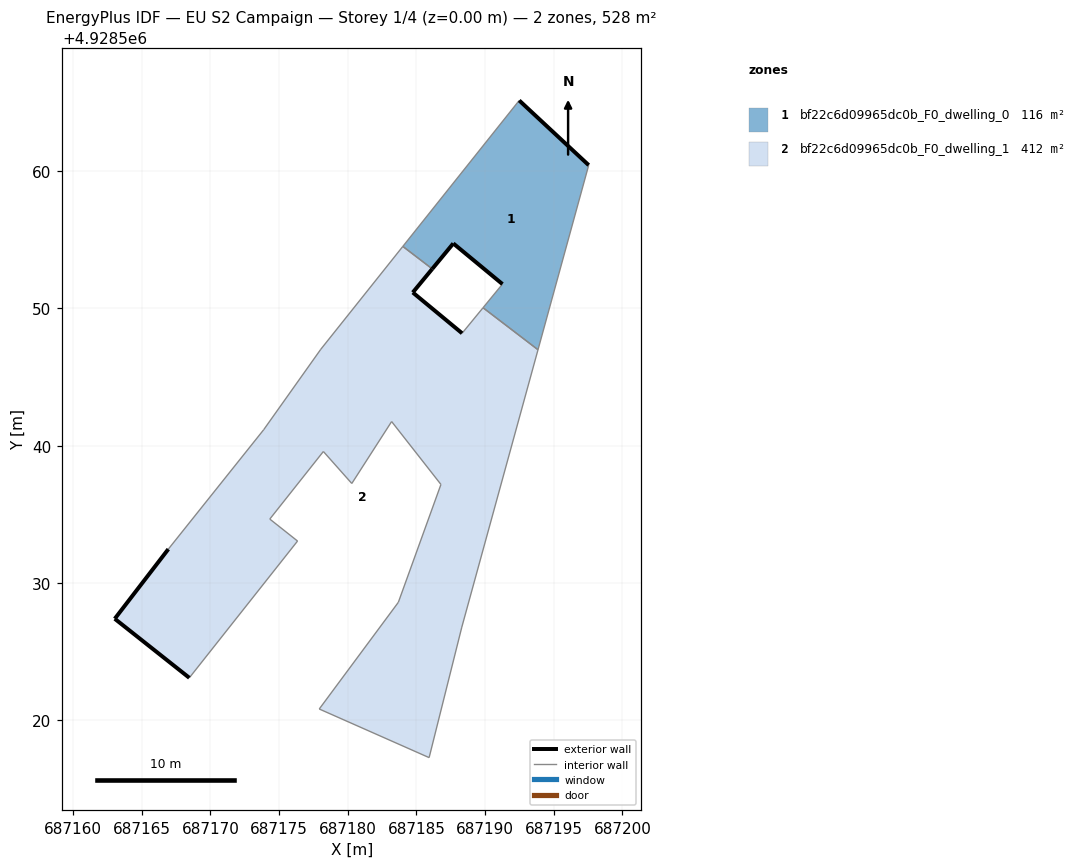
=== STOREY PLAN SPEC (per zone: floor XY polygon, exterior-wall plan segments, windows/doors) ===
zone 1: bf22c6d09965dc0b_F0_dwelling_0  (116.1 m²)
  floor: (687193.86, 4928546.99) (687197.55, 4928560.43) (687192.49, 4928565.14) (687184.02, 4928554.51) (687186.16, 4928552.87) (687187.69, 4928554.73) (687191.27, 4928551.77) (687189.86, 4928550.04)
  exterior wall: (687191.27, 4928551.77) – (687187.69, 4928554.73)  [4.6 m]
  exterior wall: (687187.69, 4928554.73) – (687186.16, 4928552.87)  [2.4 m]
  exterior wall: (687192.49, 4928565.14) – (687197.55, 4928560.43)  [6.9 m]
  interior walls: 5
zone 2: bf22c6d09965dc0b_F0_dwelling_1  (411.9 m²)
  floor: (687185.93, 4928517.29) (687188.31, 4928526.79) (687193.86, 4928546.99) (687189.86, 4928550.04) (687188.33, 4928548.19) (687184.74, 4928551.16) (687186.16, 4928552.87) (687184.02, 4928554.51) (687178.04, 4928547.02) (687173.88, 4928541.16) (687166.94, 4928532.47) (687163.04, 4928527.40) (687168.47, 4928523.10) (687176.35, 4928533.06) (687174.33, 4928534.66) (687178.23, 4928539.58) (687180.30, 4928537.25) (687183.20, 4928541.76) (687186.79, 4928537.18) (687183.69, 4928528.60) (687177.93, 4928520.83)
  exterior wall: (687168.47, 4928523.10) – (687163.04, 4928527.40)  [6.9 m]
  exterior wall: (687163.04, 4928527.40) – (687166.94, 4928532.47)  [6.4 m]
  exterior wall: (687186.16, 4928552.87) – (687184.74, 4928551.16)  [2.2 m]
  exterior wall: (687184.74, 4928551.16) – (687188.33, 4928548.19)  [4.7 m]
  interior walls: 17

=== DERIVED (storey summary) ===
Building: EU S2 Campaign
Storey: 1 of 4  (floor level z = 0.00 m)
Storey gross floor area: 528.0 m²
Zones on this storey: 2
  - bf22c6d09965dc0b_F0_dwelling_0: floor 116.1 m²; exterior wall 14.0 m (41.9 m²); WWR 0.0%
  - bf22c6d09965dc0b_F0_dwelling_1: floor 411.9 m²; exterior wall 20.2 m (60.6 m²); WWR 0.0%
Zone adjacency (shared interzone walls):
  - bf22c6d09965dc0b_F0_dwelling_0 ↔ bf22c6d09965dc0b_F0_dwelling_1